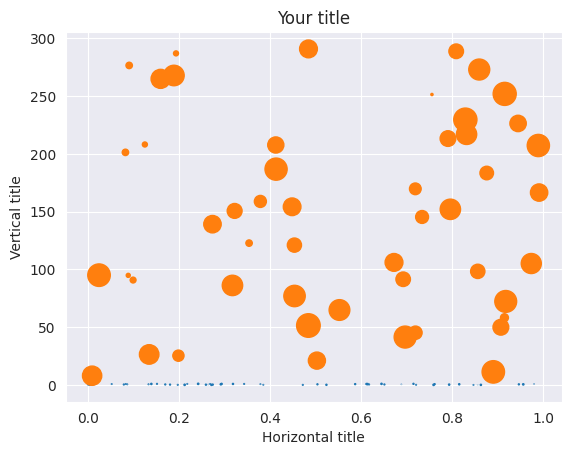

Write the Python code that produced this figure.
import matplotlib.pyplot as plt
import numpy as np
import seaborn as sns
sns.set_style("darkgrid")

N = 50
x1 = np.random.rand(N)
y1 = np.random.rand(N)
x2 = np.random.rand(N)
y2 = np.random.rand(N) * 300
s1 = np.random.rand(N)
s2 = np.random.rand(N) * 300

plt.scatter(x1,y1, s=s1)
plt.scatter(x2,y2, s=s2)
plt.title('Your title')
plt.xlabel('Horizontal title')
plt.ylabel('Vertical title')
plt.show()